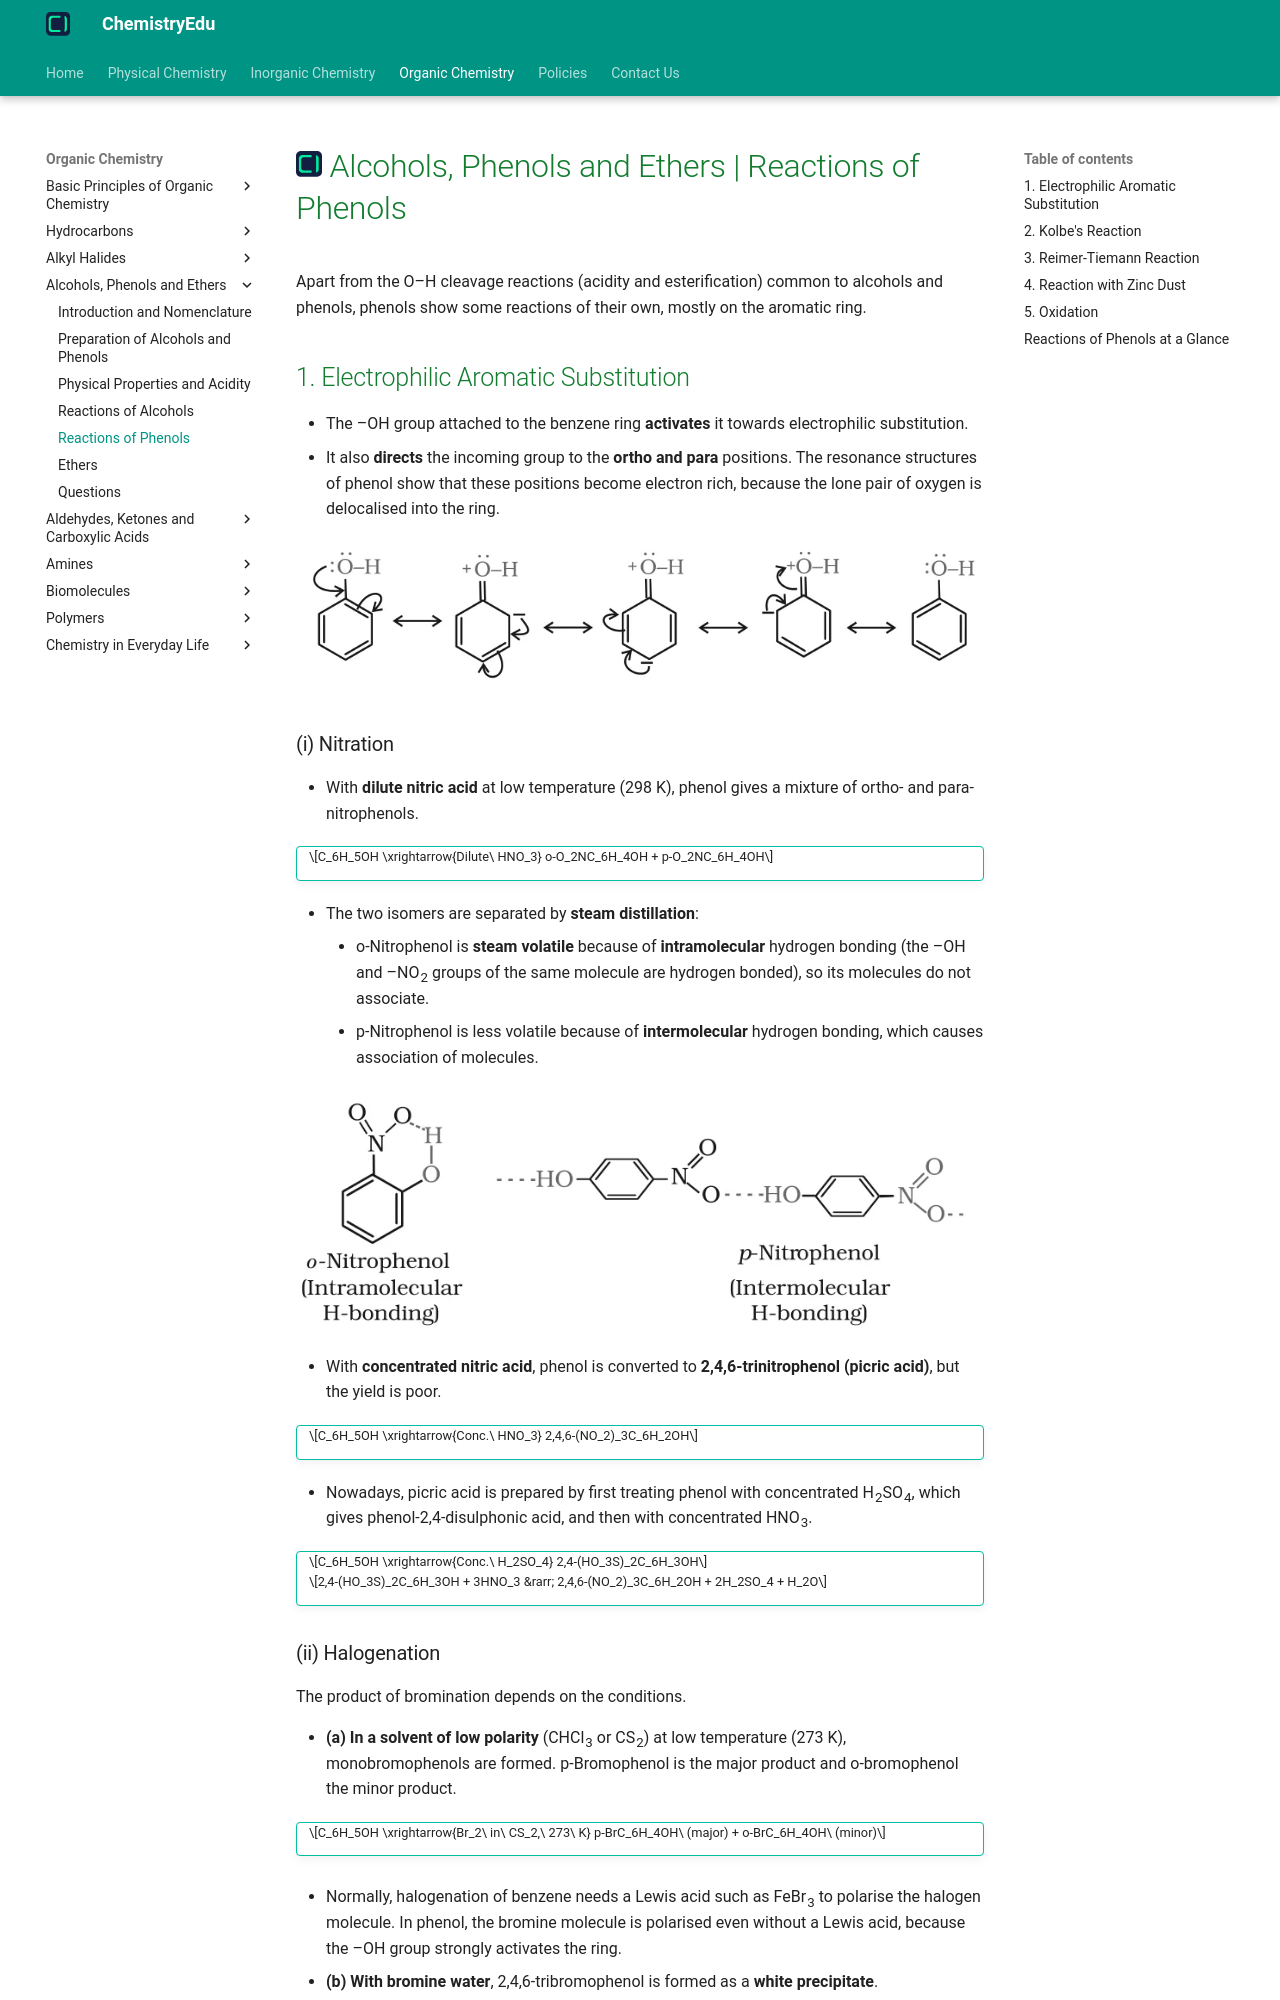

repository: KingChampion36/chemistryedu · page: organic-chemistry/alcohols-phenols-and-ethers/reactions-of-phenols/index.html · generator: mkdocs

---
title: Alcohols, Phenols and Ethers | Reactions of Phenols
description: The -OH group attached to the benzene ring activates it towards electrophilic substitution and directs the incoming group to ortho and para positions; phenols also undergo Kolbe's reaction, Reimer-Tiemann reaction, reduction with zinc dust and oxidation.
---

# [![ChemistryEdu Logo](../../images/favicon.svg){ align=left, width=3.8% }](../../index.md)  Alcohols, Phenols and Ethers | Reactions of Phenols

Apart from the O–H cleavage reactions (acidity and esterification) common to alcohols and phenols, phenols show some reactions of their own, mostly on the aromatic ring.

## 1. Electrophilic Aromatic Substitution

* The –OH group attached to the benzene ring **activates** it towards electrophilic substitution.
* It also **directs** the incoming group to the **ortho and para** positions. The resonance structures of phenol show that these positions become electron rich, because the lone pair of oxygen is delocalised into the ring.

![Resonance structures of phenol](images/resonance-in-phenol.webp){loading=lazy}

### (i) Nitration

* With **dilute nitric acid** at low temperature (298 K), phenol gives a mixture of ortho- and para-nitrophenols.

!!! tip ""

    $$C_6H_5OH \xrightarrow{Dilute\ HNO_3} o-O_2NC_6H_4OH + p-O_2NC_6H_4OH$$
* The two isomers are separated by **steam distillation**:
    * o-Nitrophenol is **steam volatile** because of **intramolecular** hydrogen bonding (the –OH and –NO<sub>2</sub> groups of the same molecule are hydrogen bonded), so its molecules do not associate.
    * p-Nitrophenol is less volatile because of **intermolecular** hydrogen bonding, which causes association of molecules.

![Intramolecular hydrogen bonding in o-nitrophenol and intermolecular hydrogen bonding in p-nitrophenol](images/hydrogen-bonding-in-nitrophenols.webp){loading=lazy}

* With **concentrated nitric acid**, phenol is converted to **2,4,6-trinitrophenol (picric acid)**, but the yield is poor.

!!! tip ""

    $$C_6H_5OH \xrightarrow{Conc.\ HNO_3} 2,4,6-(NO_2)_3C_6H_2OH$$

* Nowadays, picric acid is prepared by first treating phenol with concentrated H<sub>2</sub>SO<sub>4</sub>, which gives phenol-2,4-disulphonic acid, and then with concentrated HNO<sub>3</sub>.

!!! tip ""

    $$C_6H_5OH \xrightarrow{Conc.\ H_2SO_4} 2,4-(HO_3S)_2C_6H_3OH$$

    $$2,4-(HO_3S)_2C_6H_3OH + 3HNO_3 &rarr; 2,4,6-(NO_2)_3C_6H_2OH + 2H_2SO_4 + H_2O$$
